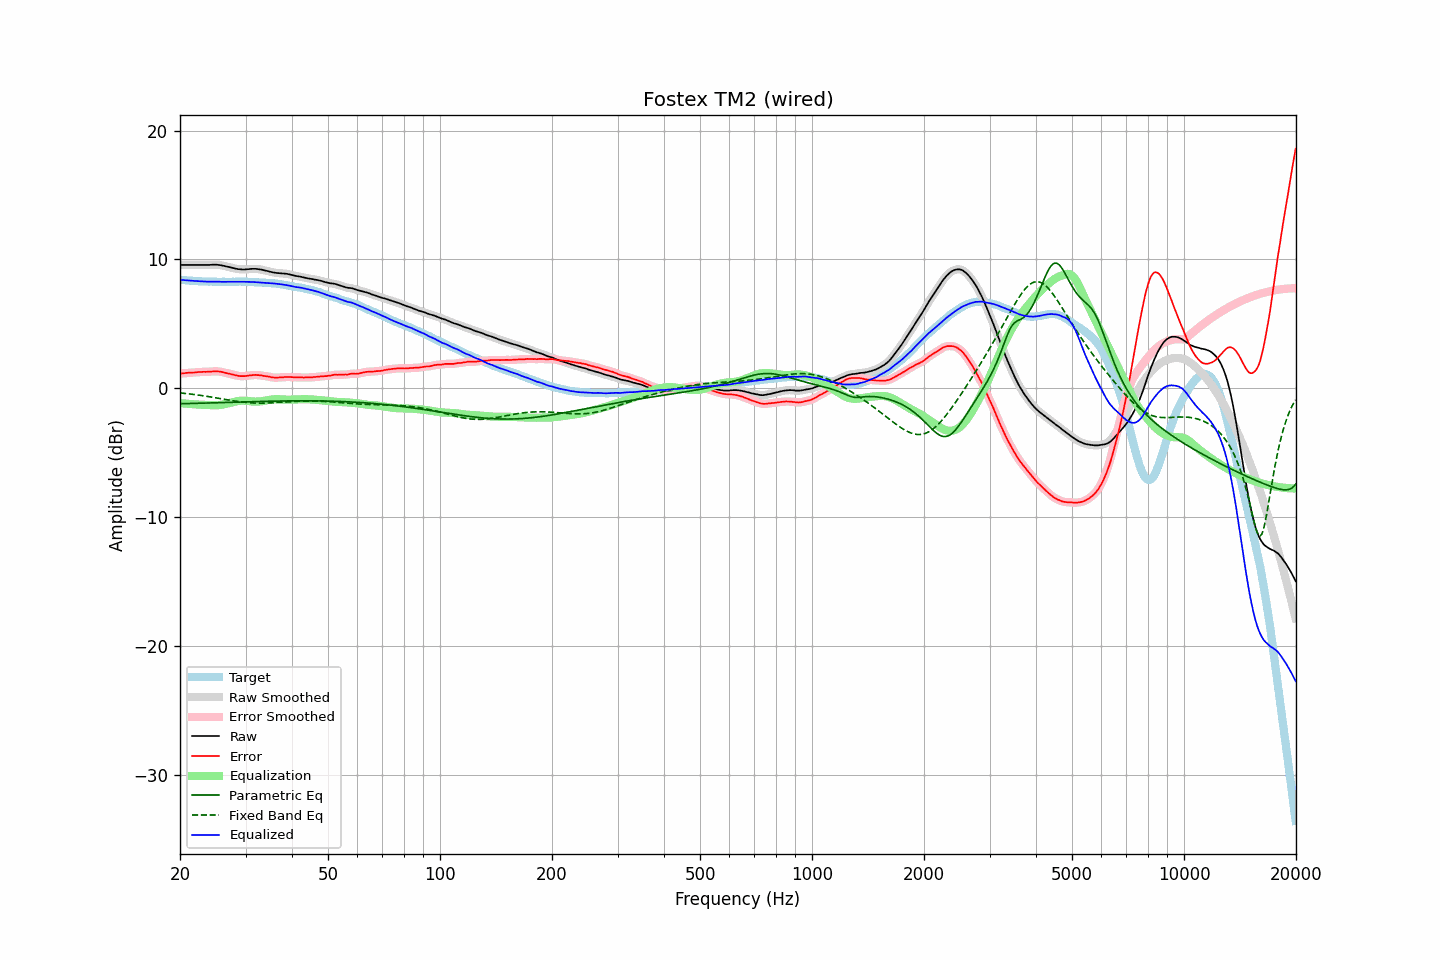

Source data for this figure (header and first rows):
frequency, raw, error, smoothed, error_smoothed, equalization, parametric_eq, fixed_band_eq, equalized_raw, equalized_smoothed, target
20.00, 9.57, 1.15, 9.57, 1.15, -1.15, -1.20, -0.36, 8.43, 8.43, 8.43
20.20, 9.57, 1.16, 9.57, 1.16, -1.16, -1.19, -0.37, 8.41, 8.41, 8.42
20.40, 9.57, 1.17, 9.57, 1.17, -1.17, -1.19, -0.38, 8.40, 8.40, 8.41
20.61, 9.57, 1.18, 9.57, 1.18, -1.18, -1.19, -0.39, 8.39, 8.39, 8.40
20.81, 9.57, 1.20, 9.57, 1.20, -1.19, -1.18, -0.41, 8.38, 8.38, 8.38
21.02, 9.57, 1.21, 9.57, 1.21, -1.20, -1.18, -0.42, 8.37, 8.37, 8.37
21.23, 9.57, 1.22, 9.57, 1.21, -1.21, -1.18, -0.44, 8.36, 8.36, 8.36
21.44, 9.57, 1.21, 9.57, 1.22, -1.22, -1.17, -0.45, 8.35, 8.35, 8.37
21.66, 9.57, 1.23, 9.57, 1.22, -1.23, -1.17, -0.47, 8.34, 8.34, 8.35
21.87, 9.57, 1.23, 9.57, 1.23, -1.24, -1.17, -0.48, 8.34, 8.34, 8.35
22.09, 9.57, 1.25, 9.57, 1.25, -1.25, -1.16, -0.50, 8.33, 8.33, 8.33
22.31, 9.57, 1.26, 9.57, 1.26, -1.25, -1.16, -0.51, 8.32, 8.32, 8.32
22.54, 9.57, 1.27, 9.57, 1.27, -1.26, -1.16, -0.53, 8.31, 8.31, 8.31
22.76, 9.57, 1.27, 9.57, 1.27, -1.27, -1.15, -0.55, 8.31, 8.31, 8.31
22.99, 9.57, 1.28, 9.57, 1.28, -1.28, -1.15, -0.57, 8.30, 8.30, 8.30
23.22, 9.57, 1.29, 9.57, 1.28, -1.28, -1.15, -0.59, 8.29, 8.29, 8.29
23.45, 9.57, 1.28, 9.57, 1.29, -1.29, -1.14, -0.60, 8.29, 8.29, 8.30
23.69, 9.57, 1.29, 9.57, 1.29, -1.29, -1.14, -0.62, 8.28, 8.28, 8.29
23.92, 9.57, 1.30, 9.58, 1.29, -1.30, -1.13, -0.64, 8.27, 8.28, 8.28
24.16, 9.58, 1.30, 9.58, 1.30, -1.31, -1.13, -0.66, 8.28, 8.28, 8.29
24.40, 9.59, 1.31, 9.59, 1.31, -1.31, -1.13, -0.68, 8.28, 8.28, 8.29
24.65, 9.59, 1.32, 9.60, 1.32, -1.32, -1.12, -0.71, 8.28, 8.28, 8.28
24.89, 9.59, 1.32, 9.59, 1.32, -1.32, -1.12, -0.73, 8.28, 8.28, 8.28
25.14, 9.59, 1.33, 9.59, 1.32, -1.31, -1.12, -0.75, 8.28, 8.28, 8.27
25.39, 9.57, 1.31, 9.58, 1.31, -1.30, -1.11, -0.77, 8.27, 8.27, 8.27
25.65, 9.56, 1.30, 9.56, 1.29, -1.29, -1.11, -0.79, 8.28, 8.27, 8.27
25.91, 9.53, 1.27, 9.54, 1.27, -1.27, -1.10, -0.81, 8.26, 8.27, 8.27
26.16, 9.51, 1.24, 9.51, 1.24, -1.25, -1.10, -0.83, 8.27, 8.27, 8.28
26.43, 9.48, 1.22, 9.48, 1.21, -1.22, -1.10, -0.86, 8.27, 8.26, 8.27
26.69, 9.45, 1.19, 9.45, 1.19, -1.19, -1.09, -0.88, 8.26, 8.27, 8.27
26.96, 9.42, 1.16, 9.42, 1.16, -1.16, -1.09, -0.90, 8.27, 8.27, 8.27
27.23, 9.39, 1.13, 9.39, 1.13, -1.12, -1.08, -0.92, 8.27, 8.27, 8.27
27.50, 9.36, 1.10, 9.36, 1.10, -1.09, -1.08, -0.94, 8.27, 8.27, 8.27
27.77, 9.33, 1.06, 9.33, 1.06, -1.06, -1.08, -0.96, 8.27, 8.27, 8.28
28.05, 9.30, 1.04, 9.30, 1.03, -1.03, -1.07, -0.98, 8.27, 8.27, 8.27
28.33, 9.27, 1.00, 9.28, 1.00, -1.00, -1.07, -1.00, 8.27, 8.27, 8.28
28.62, 9.25, 0.98, 9.26, 0.98, -0.98, -1.06, -1.02, 8.27, 8.27, 8.28
28.90, 9.24, 0.96, 9.24, 0.96, -0.97, -1.06, -1.03, 8.28, 8.28, 8.29
29.19, 9.23, 0.95, 9.23, 0.95, -0.96, -1.06, -1.05, 8.28, 8.28, 8.29
29.48, 9.22, 0.95, 9.23, 0.94, -0.95, -1.05, -1.07, 8.27, 8.27, 8.28
29.78, 9.22, 0.95, 9.23, 0.95, -0.96, -1.05, -1.08, 8.27, 8.27, 8.28
30.08, 9.23, 0.96, 9.23, 0.96, -0.97, -1.05, -1.09, 8.27, 8.27, 8.28
30.38, 9.24, 0.99, 9.24, 0.98, -0.98, -1.04, -1.10, 8.27, 8.26, 8.26
30.68, 9.25, 1.00, 9.25, 1.00, -0.99, -1.04, -1.11, 8.26, 8.26, 8.26
30.99, 9.26, 1.01, 9.26, 1.01, -1.01, -1.03, -1.12, 8.26, 8.26, 8.26
31.30, 9.27, 1.02, 9.27, 1.02, -1.02, -1.03, -1.13, 8.25, 8.25, 8.26
31.61, 9.27, 1.03, 9.28, 1.03, -1.03, -1.03, -1.14, 8.25, 8.25, 8.25
31.93, 9.27, 1.05, 9.27, 1.04, -1.03, -1.02, -1.14, 8.24, 8.24, 8.23
32.24, 9.26, 1.03, 9.26, 1.03, -1.03, -1.02, -1.15, 8.24, 8.23, 8.24
32.57, 9.24, 1.03, 9.25, 1.03, -1.02, -1.02, -1.15, 8.22, 8.23, 8.22
32.89, 9.22, 1.01, 9.23, 1.01, -1.01, -1.01, -1.15, 8.21, 8.22, 8.22
33.22, 9.20, 1.00, 9.20, 0.99, -0.99, -1.01, -1.15, 8.21, 8.21, 8.21
33.55, 9.17, 0.97, 9.17, 0.97, -0.98, -1.01, -1.15, 8.20, 8.20, 8.21
33.89, 9.14, 0.95, 9.14, 0.95, -0.95, -1.01, -1.14, 8.19, 8.19, 8.20
34.23, 9.11, 0.94, 9.11, 0.93, -0.93, -1.00, -1.14, 8.19, 8.19, 8.18
34.57, 9.08, 0.91, 9.08, 0.91, -0.90, -1.00, -1.13, 8.18, 8.18, 8.18
34.92, 9.05, 0.90, 9.05, 0.89, -0.88, -1.00, -1.13, 8.17, 8.17, 8.16
35.27, 9.02, 0.85, 9.02, 0.86, -0.87, -0.99, -1.12, 8.16, 8.16, 8.18
35.62, 8.99, 0.85, 9.00, 0.84, -0.85, -0.99, -1.12, 8.14, 8.14, 8.15
35.97, 8.97, 0.83, 8.97, 0.83, -0.84, -0.99, -1.11, 8.13, 8.13, 8.15
... 635 more rows
